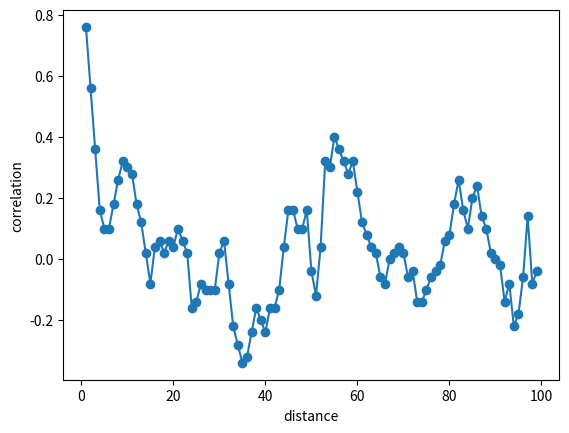

Here is the Python script that generated this plot:
"""_isingsimulation.py.

This file contains the main class for simulating the 1D Ising chain.

"""

from numpy import exp
import random


__all__ = 'IsingSimulation',


class IsingSimulation:
    """IsingSimulation.

    A class to manage the simulation of the 1D Ising chain.

    Example
    -------
    >>> length = 10
    >>> T = 4  # temperature
    >>> ising = IsingSimulation(length)
    >>> for time in range(100):
    >>>     print(ising.state)
    >>>     ising.update(T)
    >>> T = 2
    >>> for time in range(100):
    >>>     print(ising.state)
    >>>     ising.update(T)

    """

    def __init__(self, length, J=-1, local_fields=None, initial_state=None):
        """__init__.

        Parameters
        ----------
        length : int.
            The length of the 1D Ising chain.
        J : numeric (optional, defaults to -1).
            The coupling value of the Ising model. If ``J < 0``, then it is
            favorable for the spins to align; if ``J > 0``, then it is
            favorable for the spins to antialign.
        local_fields : dict or iterable (optional, defaults to None).
            The value of the local field at each spin. Ie spin ``i`` will have
            a local field ``local_fields.get(i, 0)``. If
            ``local_fields is None``, then the fields will be all zero.
        initial_state : dict or iterable (optional, defaults to None).
            The initial state of the chain. Ie spin ``i`` will be initialized
            to value ``initial_state[i]``, which should be in {1, -1}. If
            ``initial_state is None``, then it will be initialized to all 1s.

        """
        self._length, self._J = length, J
        if initial_state is None:
            self._state = {i: 1 for i in range(length)}
        else:
            self._state = {i: initial_state[i] for i in range(length)}
            if set(self._state.values()) != {1, -1}:
                raise ValueError("Spins must be either 1 or -1")
        self._state[-1], self._state[length] = 0, 0
        self._initial_state = self._state.copy()

        if local_fields is None:
            self._local_fields = dict(enumerate([0]*length))
        elif isinstance(local_fields, dict):
            self._local_fields = local_fields.copy()
        else:
            self._local_fields = dict(enumerate(local_fields))

        self._past_states = []

    @property
    def state(self):
        """state.

        The current state of the spins.

        Returns
        -------
        state : dict.
            Dictionary that maps spin locations to their values.

        """
        s = self._state.copy()
        s.pop(-1)
        s.pop(self._length)
        return s

    @property
    def length(self):
        """length.

        Return the length of the spin chain.

        Returns
        -------
        length : int.

        """
        return self._length

    @property
    def J(self):
        """J.

        The coupling value of the Ising model. If ``J == -1``, then it is
        favorable for the spins to align; if ``J == 1``, then it is
        favorable for the spins to antialign.

        Returns
        -------
        J : int in {-1, 1}.

        """
        return self._J

    def get_past_states(self, num_states=1000):
        """get_past_states.

        Return the previous ``num_states`` states of the system (if that many
        exist; ``self`` only stores up the previous 1000 states).

        Parameters
        ----------
        num_states : int (optional, defaults to 1000).
            The number of previous update steps to include.

        Returns
        -------
        states : list of dicts.
            Each dict maps spin labels to their values.

        """
        return [
            s.copy() for s in self._past_states[-num_states+1:]
        ] + [self.state]

    def _add_past_state(self, state):
        """_add_past_state.

        Add ``state`` to the ``past_states`` memory.

        Parameters
        ----------
        state : dict.
            Maps spin labels to their values.

        """
        self._past_states.append(state)
        if len(self._past_states) > 1000:
            self._past_states.pop(0)

    def reset(self):
        """reset.

        Reset the simulation back to its original state.

        """
        self._state = self._initial_state.copy()
        self._past_states = []

    def update(self, T, num_updates=1):
        """update.

        Update the simulation at temperature ``T``. Updates the internal state.

        Parameters
        ----------
        T : number >= 0.
            Temperature.
        num_updates : int >= 1 (optional, defaults to 1).
            The number of times to update.

        """
        if num_updates < 0:
            raise ValueError("Cannot update a negative number of times")
        elif num_updates > 1:
            for _ in range(num_updates):
                self.update(T)
        elif num_updates == 1:
            self._add_past_state(self.state)
            for _ in range(self._length):
                i = random.randint(0, self._length-1)

                # change in energy if we were to flip spin i
                dE = -2 * self._state[i] * (
                    self._J * (self._state[i-1] + self._state[i+1]) + 
                    self._local_fields[i]
                )

                if dE < 0 or (T and random.random() < exp(-dE / T)):
                    # flip the spin
                    self._state[i] *= -1

    def schedule_update(self, schedule):
        """schedule_update.

        Update the simulation with a schedule.

        Parameters
        ----------
        schedule : tuple of tuples.
            Each element in ``schedule`` is a pair ``(T, n)`` which designates
            a temperature and a number of updates. See `Notes` below.

        Notes
        -----
        The following two code blocks perform exactly the same thing.

        >>> sim = IsingSimulation(10)
        >>> for T in (3, 2):
        >>>     sim.update(T, 100)
        >>> sim.update(1, 50)

        >>> sim = IsingSimulation(10)
        >>> schedule = (3, 100), (2, 100), (1, 50)
        >>> sim.schedule_update(schedule)

        """
        for T, n in schedule:
            self.update(T, n)


if __name__ == "__main__":
    import matplotlib.pyplot as plt

    N = 100
    sim = IsingSimulation(N)
    for T in range(5, 0, -1):
        sim.update(T, num_updates=N)

    past_states = sim.get_past_states(100)

    spins = list(range(1, N))
    correlations = [
        sum(s[0] * s[i] for s in past_states) / len(past_states)
        for i in spins
    ]

    plt.plot(spins, correlations, 'o-')
    plt.xlabel('distance')
    plt.ylabel('correlation')
    plt.show()
